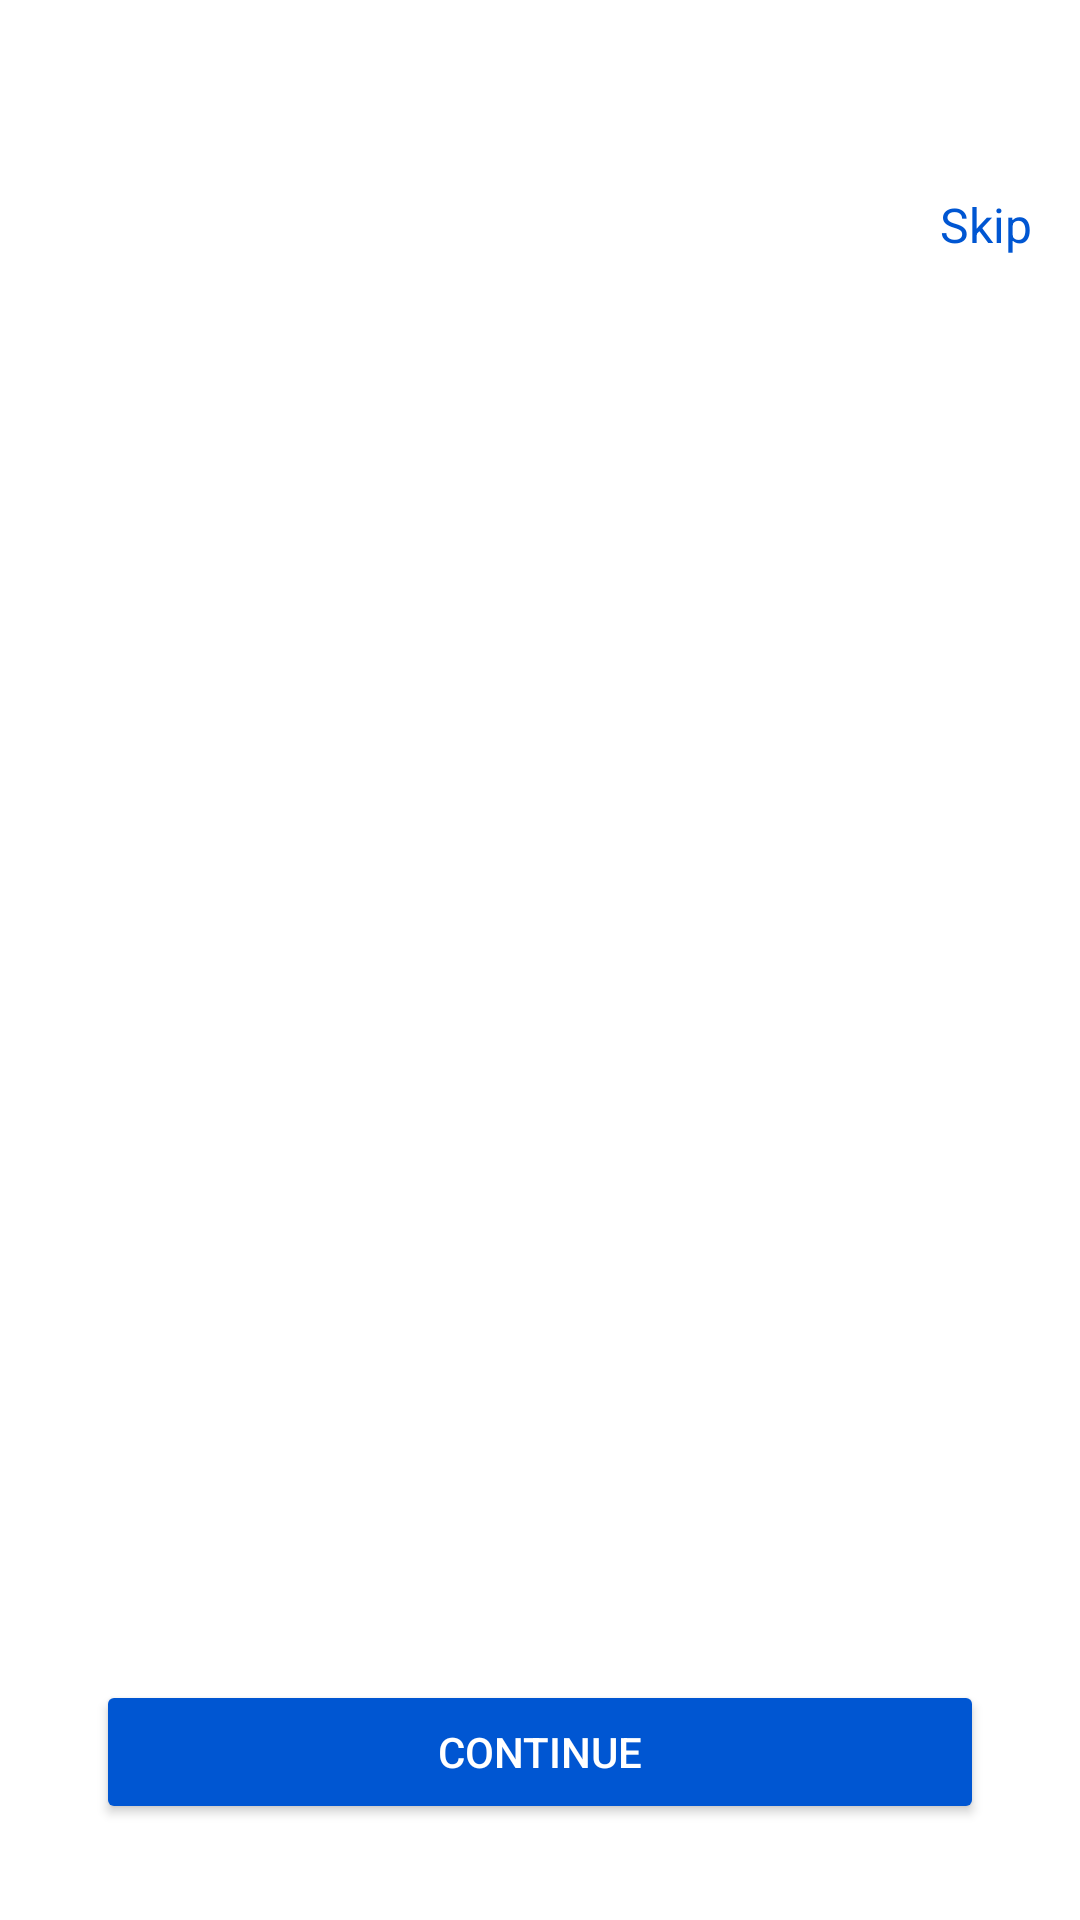

Layout XML and referenced resources for this Android screen:
<!-- AndroidManifest.xml: activity theme Theme.WordFind -->
<!-- res/layout/activity_onboarding.xml -->
<?xml version="1.0" encoding="utf-8"?>
<androidx.constraintlayout.widget.ConstraintLayout xmlns:android="http://schemas.android.com/apk/res/android"
    xmlns:app="http://schemas.android.com/apk/res-auto"
    xmlns:tools="http://schemas.android.com/tools"
    android:layout_width="match_parent"
    android:layout_height="match_parent"
    android:background="@android:color/white"
    tools:context=".OnboardingActivity">

    <androidx.viewpager2.widget.ViewPager2
        android:id="@+id/onboarding_view_pager"
        android:layout_width="match_parent"
        android:layout_height="match_parent"
        android:layout_marginTop="64dp"
        app:layout_constraintTop_toTopOf="parent"
        app:layout_constraintBottom_toBottomOf="parent"
        app:layout_constraintStart_toStartOf="parent"
        app:layout_constraintEnd_toEndOf="parent" />

    <LinearLayout
        android:id="@+id/layout_dots"
        android:layout_width="wrap_content"
        android:layout_height="wrap_content"
        android:orientation="horizontal"
        android:layout_marginBottom="110dp"
        app:layout_constraintBottom_toBottomOf="parent"
        app:layout_constraintStart_toStartOf="parent"
        app:layout_constraintEnd_toEndOf="parent" />

    <Button
        android:id="@+id/button_action"
        android:layout_width="match_parent"
        android:layout_height="wrap_content"
        android:layout_marginStart="32dp"
        android:layout_marginEnd="32dp"
        android:layout_marginBottom="32dp"
        android:text="@string/button_continue"
        android:backgroundTint="#0056D2"
        android:textColor="@android:color/white"
        android:paddingTop="12dp"
        android:paddingBottom="12dp"
        app:cornerRadius="8dp"
        app:layout_constraintBottom_toBottomOf="parent"
        app:layout_constraintStart_toStartOf="parent"
        app:layout_constraintEnd_toEndOf="parent" />

    <TextView
        android:id="@+id/text_skip"
        android:layout_width="wrap_content"
        android:layout_height="wrap_content"
        android:text="@string/button_skip"
        android:textColor="#0056D2"
        android:textSize="16sp"
        android:padding="16dp"
        android:clickable="true"
        android:focusable="true"
        android:layout_marginTop="48dp"
        app:layout_constraintTop_toTopOf="parent"
        app:layout_constraintEnd_toEndOf="parent"
        android:onClick="skipOnboarding" />

</androidx.constraintlayout.widget.ConstraintLayout>
<!-- resources referenced by this layout -->
<resources>
  <string name="button_continue">Continue</string>
  <string name="button_skip">Skip</string>
  <style name="Theme.WordFind" parent="Base.Theme.WordFind" />
  <style name="Base.Theme.WordFind" parent="Theme.Material3.DayNight.NoActionBar">
          <item name="android:statusBarColor">@android:color/transparent</item>
  
          <item name="android:windowDrawsSystemBarBackgrounds" tools:targetApi="l">true</item>
  
          <item name="android:windowLightStatusBar" tools:targetApi="m">false</item>
  
          <item name="colorPrimary">@android:color/white</item>
      </style>
</resources>
